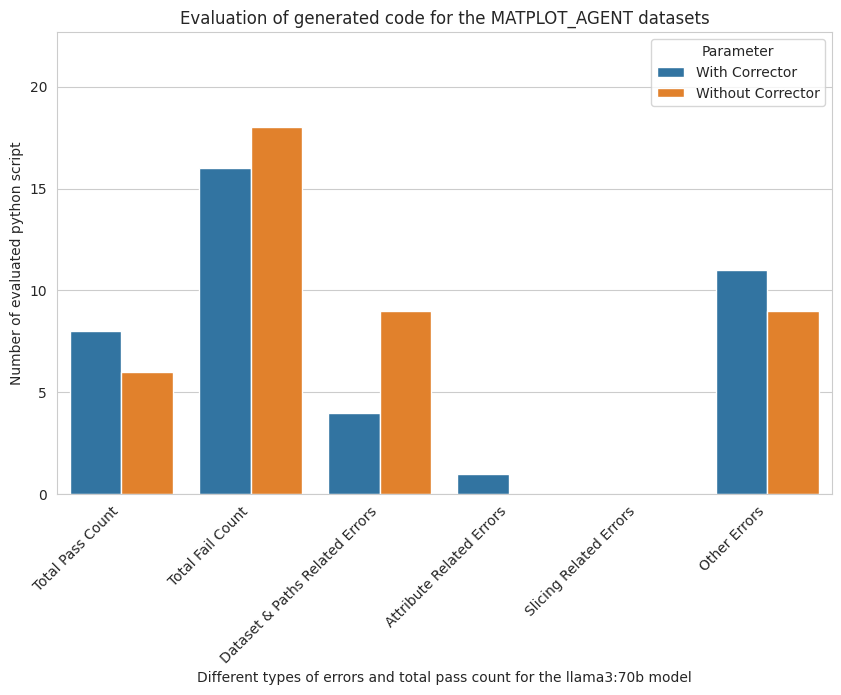

The script that saved this image:
"""
Here's a Python code snippet that uses Seaborn and Matplotlib to create a side-by-side bar graph based on multiple parameters, and then saves the plot as a PDF:

```python
"""

import seaborn as sns
import matplotlib.pyplot as plt
import pandas as pd

# matplot agent csv to h5 datasets and magicoder model
# Sample data
data = {
    # 'Category': ['Pass Count', 'Fail Count', 'Dataset Paths Related Error Count', 
                #  'Attribute Related Error Count', 'Slicing Related Error Count', 'Other Errors count'],
    'Category': ['Total Pass Count', 'Total Fail Count', 'Dataset & Paths Related Errors', 
                 'Attribute Related Errors', 'Slicing Related Errors', 'Other Errors'],
    'With Corrector': [8, 16, 4, 1, 0, 11],
    'Without Corrector': [6, 18, 9, 0, 0, 9]
    
    # 'Parameter3': [6, 9, 7, 8]
}

# Convert the data to a DataFrame
df = pd.DataFrame(data)

# Melt the DataFrame for seaborn
df_melted = df.melt(id_vars='Category', var_name='Parameter', value_name='Value')

# Set the Seaborn style
sns.set_style('whitegrid')

# Create the bar plot
plt.figure(figsize=(10, 6))
sns.barplot(data=df_melted, x='Category', y='Value', hue='Parameter')

# Rotate x-axis labels to 45 degrees
plt.xticks(rotation=45, ha='right')  # 'ha' ensures alignment for better readability

# Add labels and title
plt.title('Evaluation of generated code for the MATPLOT_AGENT datasets')
plt.xlabel('Different types of errors and total pass count for the llama3:70b model')
plt.ylabel('Number of evaluated python script')


# Zoom out by adjusting y-axis limits
current_ylim = plt.ylim()
plt.ylim(current_ylim[0], current_ylim[1] * 1.2)  # Increase upper limit by 20%


# Save the plot as a PDF
plt.savefig('llama3_70b_csv_to_h5_datasets_bar_graph_comparison.pdf')

# Show the plot
plt.show()

"""
```

### How it works:
1. **Data Preparation**: The sample data is created in a dictionary, then converted to a Pandas DataFrame.
2. **Data Transformation**: The DataFrame is melted to reshape it for Seaborn.
3. **Plotting**: A Seaborn `barplot` is created with categories on the x-axis and values on the y-axis, using `hue` to differentiate parameters.
4. **Customization**: Labels and a title are added for clarity.
5. **Saving**: The plot is saved as a PDF using `plt.savefig()`.

You can replace the sample data with your own dataset and adjust the figure size and styling as needed.
"""